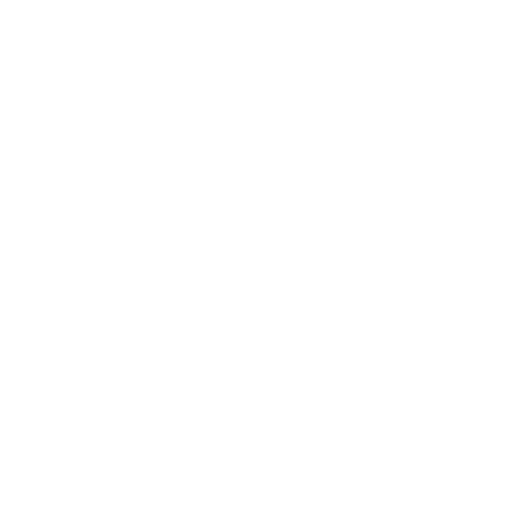
t = 0.00 s
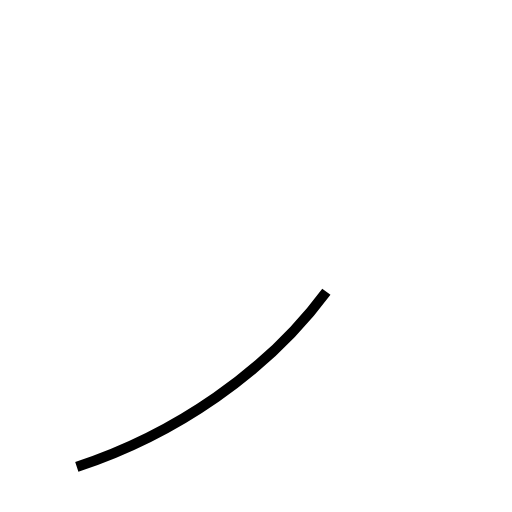
t = 0.91 s
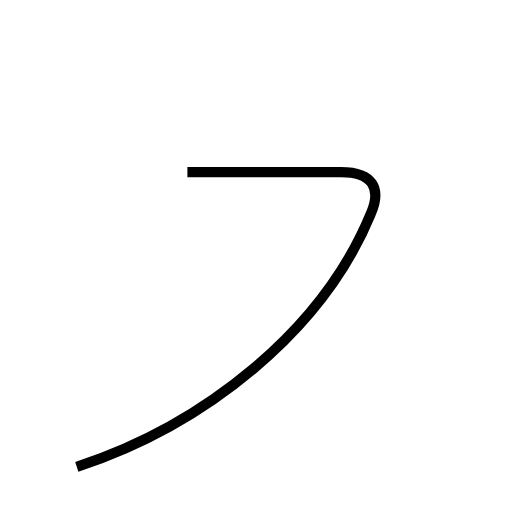
t = 1.81 s
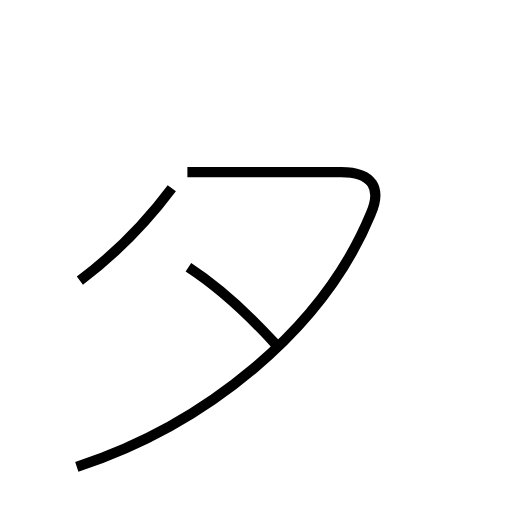
t = 2.54 s
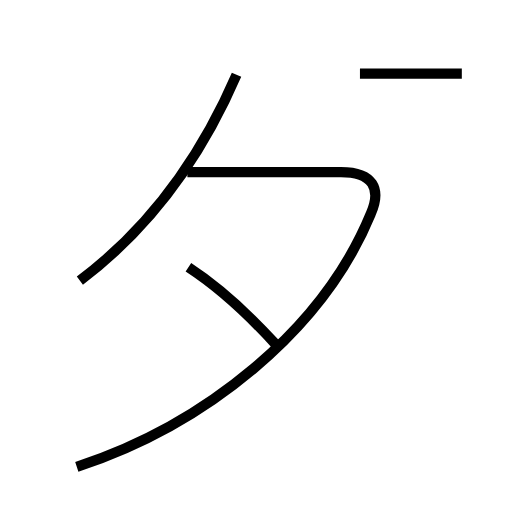
t = 3.22 s
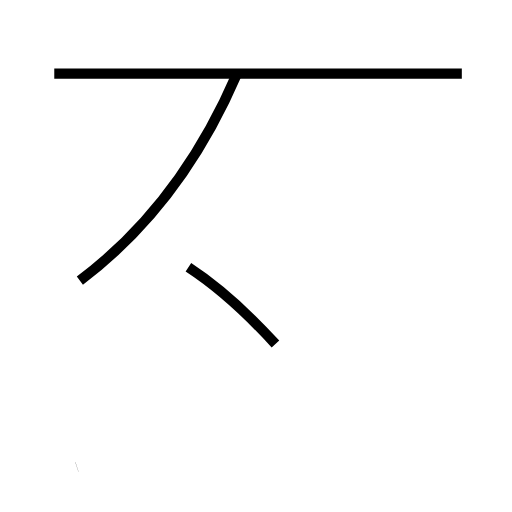
t = 4.12 s

The animated SVG that drew these frames (rendered in a browser with its animation timeline set to each time). Animation: 4 SMIL elements (animate=4); one cycle of 4.12 s.

<?xml version='1.0' encoding='utf-8'?>
<svg viewBox="0.0 -6.0 50.0 50.0" version="1.1" xmlns="http://www.w3.org/2000/svg"><rect x="-1000" y="-1000" width="2000" height="2000" stroke="white" fill="white" /><g style="fill:none;stroke:#000000;stroke-width:1"><path d="M 7.5 1.6 C 20.0 -2.5 31.5 -11.7 36.2 -23.1 C 37.3 -25.6 36.4 -27.2 33.3 -27.2 L 18.3 -27.2 " transform="translate(0.0 38.0)" stroke-dasharray="60.46440144497535" stroke-dashoffset="60.46440144497535"><animate attributeName="stroke-dashoffset" from="60.46440144497535" to="0" dur="1.8139320433492605s" begin="0s; anim_end.end" fill="freeze" id="anim0" /></path><path d="M 26.9 -10.4 C 23.8 -13.8 20.7 -16.4 18.4 -17.9 " transform="translate(0.0 38.0)" stroke-dasharray="11.363248273314353" stroke-dashoffset="11.363248273314353"><animate attributeName="stroke-dashoffset" from="11.363248273314353" to="0" dur="0.3408974481994306s" begin="anim0.end" fill="freeze" id="anim1" /></path><path d="M 7.8 -16.6 C 14.2 -21.4 19.3 -27.9 23.1 -36.7 " transform="translate(0.0 38.0)" stroke-dasharray="25.557011166837007" stroke-dashoffset="25.557011166837007"><animate attributeName="stroke-dashoffset" from="25.557011166837007" to="0" dur="0.7667103350051102s" begin="anim1.end" fill="freeze" id="anim2" /></path><path d="M 45.1 -36.8 L 5.3 -36.8" transform="translate(0.0 38.0)" stroke-dasharray="39.800000000000004" stroke-dashoffset="39.800000000000004"><animate attributeName="stroke-dashoffset" from="39.800000000000004" to="0" dur="1.1940000000000002s" begin="anim2.end" fill="freeze" id="anim_end" /></path></g></svg>
